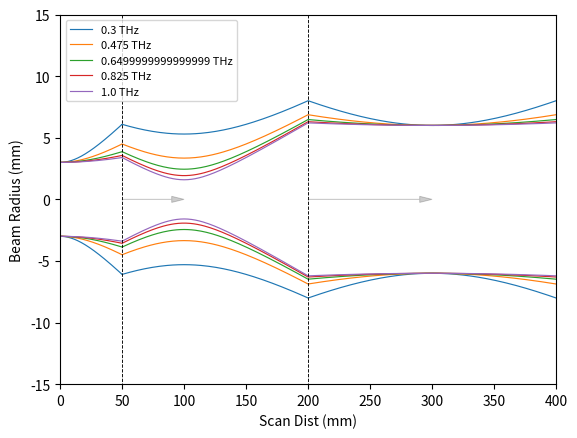

Write Python code to recreate this figure.
import numpy as np
from scipy import linalg
import matplotlib.pyplot as plt

c = 299792458

class lensClass():
    def __init__(self, focLen, pos=None):
        self.focLen = focLen
        self.pos = pos
        

def main():
    freqs = np.linspace(0.3, 1, 5) * 1e12
    lambs = c / freqs

    w0 = 3e-3 #initial beam waist (m)

    #lens setup (m)
    lenses = []
    lenses.append(lensClass(50e-3, 50e-3))
    lenses.append(lensClass(100e-3))

    #For the 2 lens example:
    lens2OptimalPosition = lenses[0].focLen + lenses[1].focLen + lenses[0].pos
    lenses[1].pos = lens2OptimalPosition

    scanLength = lenses[-1].pos + lenses[-1].focLen * 2

    pos = []
    posWidth = []
    for freqInd, freq in enumerate(freqs):
        posT, posWidthT = gaussian_propagation(freq, w0, 0, lenses, scanLength)
        pos.append(np.array(posT))
        posWidth.append(np.array(posWidthT))
        

    fig, ax1 = plt.subplots(1)
    lineLeg = []
    for freqInd, freq in enumerate(freqs):
        lineLeg.append(ax1.plot(pos[freqInd] * 1e3, posWidth[freqInd] * 1e3, linewidth=0.85, label=str(freq*1e-12)+' THz')[0])
        ax1.plot(pos[freqInd] * 1e3, posWidth[freqInd] * -1e3, linewidth=0.85, c = lineLeg[-1].get_c())

    for lens in lenses:
        ax1.plot(np.array([lens.pos, lens.pos]) * 1e3, np.array([-15, 15]) * 1e3, 'k--', linewidth=0.65)
        ax1.arrow(lens.pos * 1e3, 0, lens.focLen * 1e3, 0, color='k', linewidth=0.65, head_width=0.5, head_length=10, length_includes_head=True, alpha=0.2)
        
    ax1.axis([0, scanLength * 1e3, -15, 15])
    ax1.set_xlabel('Scan Dist (mm)')
    ax1.set_ylabel('Beam Radius (mm)')

    plt.legend(handles = lineLeg, loc = 2, fontsize = 8)
    plt.show()


def gaussian_focusing(freq, waistPre, waistPosPre, lensFoc):
# Gaussian beam focusing by a thin lens (see [1])
# Inputs: frequency 
#         waistPre = waist before the lens;
#         waisPosPre = distance of waist before lens (>0: before lens)
#         lensFoc = focal length of lens (>0: converging lens)
# Output: waistPost = new waist;
#         waistPosPost = position of waist from lens
# [1] http://www.mellesgriot.com/products/optics/gb_2_3.htm
    zR = np.pi * waistPre**2 * freq / c   # original rayleigh range
    waistPosPost = lensFoc * (1 + (waistPosPre / lensFoc - 1) / ((waistPosPre / lensFoc - 1)**2 + (zR / lensFoc)**2));  # new waist location (Eq. (9b))
    waistPost = waistPre / np.sqrt((1 - waistPosPre / lensFoc)**2 + (zR / lensFoc)**2);
    return waistPost, waistPosPost


def gaussian_propagation(freq, beamWaist, waistPos, lensList, totDist):
# propagates a Gaussian beam through a series of lenses.
# Input:
#   freq           input frequency
#   beamWaist      waist of the beam at the waist positions (wp)
#   waistPos       waist position
#   lensList       list of lenses
#   totDist        total distance to calculate

    waist = [beamWaist]
    waistP = [waistPos]

    for lensInd, lens in enumerate(lensList):

        lensList[lensInd].wPre = waist[lensInd]
        lensList[lensInd].wPrePos = lens.pos - waistP[lensInd]

        waistPost, waistPosPost = gaussian_focusing(freq, lens.wPre, lens.wPrePos, lens.focLen)
        
        lensList[lensInd].wPost = waistPost
        lensList[lensInd].wPostPos = lens.pos + waistPosPost
        
        waist.append(lens.wPost)
        waistP.append(lens.wPostPos)
        
        
    propPos = []
    propWidth = []
    
    #Pre lens scan:
    posPoints = np.linspace(waistPos, lensList[0].pos, 100)
    posWidth = beamWaist * np.sqrt(1 + ((posPoints - waistPos) / (np.pi * beamWaist**2 * freq / c))**2)
    propPos.extend(posPoints)
    propWidth.extend(posWidth)
    
    #Scan width between each lens:
    for lensIndPlus1, lens in enumerate(lensList[1:]):
        posPoints = np.linspace(lensList[lensIndPlus1].pos, lens.pos, 100)
        posWidth = lens.wPre * np.sqrt(1 + ((posPoints - (lens.pos - lens.wPrePos)) / (np.pi * lens.wPre**2 * freq / c))**2)
        propPos.extend(posPoints)
        propWidth.extend(posWidth)
        
    #Post lens scan:
    posPoints = np.linspace(lensList[-1].pos, totDist, 100)
    posWidth = lensList[-1].wPost * np.sqrt(1 + ((posPoints - lensList[-1].wPostPos) / (np.pi * lensList[-1].wPost**2 * freq / c))**2)
    propPos.extend(posPoints)
    propWidth.extend(posWidth)

    return propPos, propWidth

main()